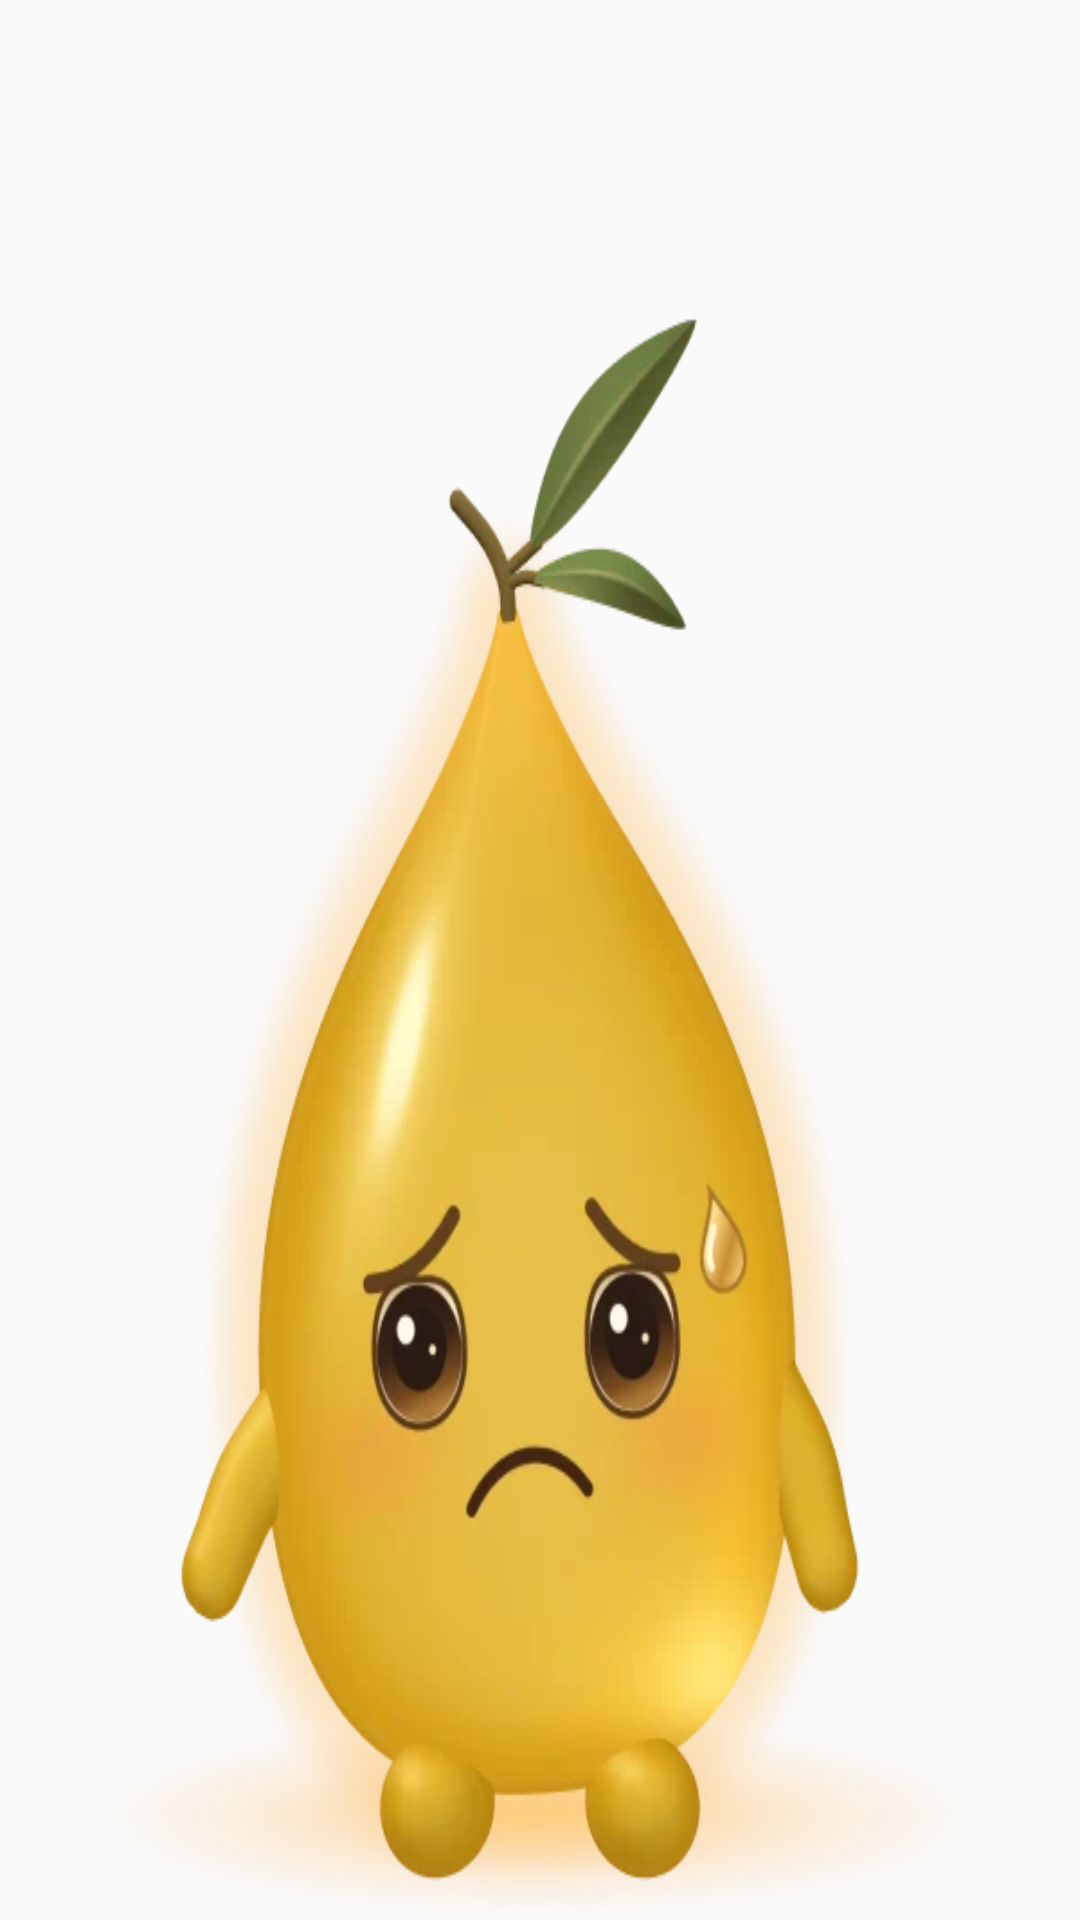

Reconstruct the res/layout file that produces this screen, plus the resources it refers to.
<!-- AndroidManifest.xml: application theme AppTheme -->
<!-- res/layout/hafiz_widget_motion_loop_worried_halo.xml -->
<?xml version="1.0" encoding="utf-8"?>
<ProgressBar xmlns:android="http://schemas.android.com/apk/res/android"
    android:layout_width="match_parent"
    android:layout_height="match_parent"
    android:minWidth="0dp"
    android:minHeight="0dp"
    android:maxWidth="1dp"
    android:maxHeight="1dp"
    android:indeterminateOnly="true"
    android:indeterminate="true"
    android:indeterminateTint="@null"
    android:indeterminateDrawable="@drawable/hafiz_widget_anim_loop_worried_halo"
    android:importantForAccessibility="no"/>
<!-- resources referenced by this layout -->
<resources>
  <!-- drawable hafiz_widget_anim_loop_worried_halo (drawable) -->
  <?xml version="1.0" encoding="utf-8"?>
  <animation-list xmlns:android="http://schemas.android.com/apk/res/android" android:oneshot="false">
      <item android:drawable="@drawable/hafiz_widget_zayt_worried_halo_loop_00" android:duration="2180"/>
      <item android:drawable="@drawable/hafiz_widget_zayt_worried_halo_loop_01" android:duration="240"/>
      <item android:drawable="@drawable/hafiz_widget_zayt_worried_halo_loop_02" android:duration="250"/>
      <item android:drawable="@drawable/hafiz_widget_zayt_worried_halo_loop_03" android:duration="155"/>
  </animation-list>
  <style name="AppTheme" parent="Theme.AppCompat.DayNight.NoActionBar">
      <item name="android:editTextBackground">@drawable/rn_edit_text_material</item>
      <item name="colorPrimary">@color/colorPrimary</item>
      <item name="android:statusBarColor">@android:color/transparent</item>
      <item name="android:navigationBarColor">@android:color/transparent</item>
      
      <item name="android:enforceNavigationBarContrast" tools:targetApi="29">false</item>
    </style>
  <!-- drawable hafiz_widget_zayt_worried_halo_loop_00: webp bitmap (drawable-nodpi, 38402 bytes) -->
  <!-- drawable hafiz_widget_zayt_worried_halo_loop_01: webp bitmap (drawable-nodpi, 38394 bytes) -->
  <!-- drawable hafiz_widget_zayt_worried_halo_loop_02: webp bitmap (drawable-nodpi, 37110 bytes) -->
  <!-- drawable hafiz_widget_zayt_worried_halo_loop_03: webp bitmap (drawable-nodpi, 38364 bytes) -->
  <color name="colorPrimary">#023c69</color>
</resources>
